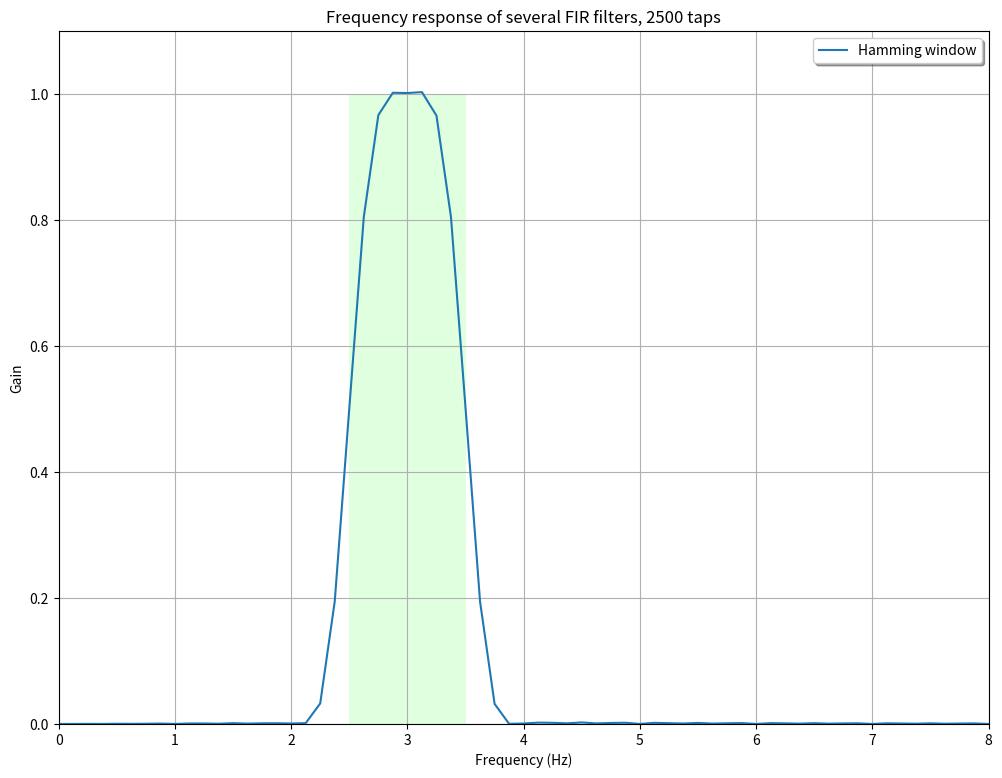

This chart was generated by the following Python code:
from scipy.signal import firwin, remez, kaiser_atten, kaiser_beta

# Several flavors of bandpass FIR filters.

def bandpass_firwin(ntaps, lowcut, highcut, fs, window='hamming'):
    taps = firwin(ntaps, [lowcut, highcut], fs=fs, pass_zero=False,
                  window=window, scale=False)
    return taps

# def bandpass_kaiser(ntaps, lowcut, highcut, fs, width):
#     atten = kaiser_atten(ntaps, width/(0.5*fs))
#     beta = kaiser_beta(atten)
#     taps = firwin(ntaps, [lowcut, highcut], fs=fs, pass_zero=False,
#                   window=('kaiser', beta), scale=False)
#     return taps
#
# def bandpass_remez(ntaps, lowcut, highcut, fs, width):
#     delta = 0.5 * width
#     edges = [0, lowcut - delta, lowcut + delta,
#              highcut - delta, highcut + delta, 0.5*fs]
#     taps = remez(ntaps, edges, [0, 1, 0], fs=fs)
#     return taps


if __name__ == "__main__":
    import matplotlib.pyplot as plt
    from scipy.signal import freqz

    # Sample rate and desired cutoff frequencies (in Hz).
    fs = 500.0
    lowcut = 2.5
    highcut = 3.5

    ntaps = 2500
    taps_hamming = bandpass_firwin(ntaps, lowcut, highcut, fs=fs)
    # taps_kaiser16 = bandpass_kaiser(ntaps, lowcut, highcut, fs=fs, width=1.6)
    # taps_kaiser10 = bandpass_kaiser(ntaps, lowcut, highcut, fs=fs, width=1.0)
    # remez_width = 1.0
    # taps_remez = bandpass_remez(ntaps, lowcut, highcut, fs=fs,
    #                             width=remez_width)

    # Plot the frequency responses of the filters.
    plt.figure(1, figsize=(12, 9))
    plt.clf()

    # First plot the desired ideal response as a green(ish) rectangle.
    rect = plt.Rectangle((lowcut, 0), highcut - lowcut, 1.0,
                         facecolor="#60ff60", alpha=0.2)
    plt.gca().add_patch(rect)

    # Plot the frequency response of each filter.
    w, h = freqz(taps_hamming, 1, worN=2000, fs=fs)
    plt.plot(w, abs(h), label="Hamming window")

    # w, h = freqz(taps_kaiser16, 1, worN=2000, fs=fs)
    # plt.plot(w, abs(h), label="Kaiser window, width=1.6")
    #
    # w, h = freqz(taps_kaiser10, 1, worN=2000, fs=fs)
    # plt.plot(w, abs(h), label="Kaiser window, width=1.0")
    #
    # w, h = freqz(taps_remez, 1, worN=2000, fs=fs)
    # plt.plot(w, abs(h), '--',
    #          label="Remez algorithm, width=%.1f" % remez_width)

    plt.xlim(0, 8.0)
    plt.ylim(0, 1.1)
    plt.grid(True)
    plt.legend(shadow=True, framealpha=1)
    plt.xlabel('Frequency (Hz)')
    plt.ylabel('Gain')
    plt.title('Frequency response of several FIR filters, %d taps' % ntaps)

    plt.show()
    # plt.savefig('plot.png')
